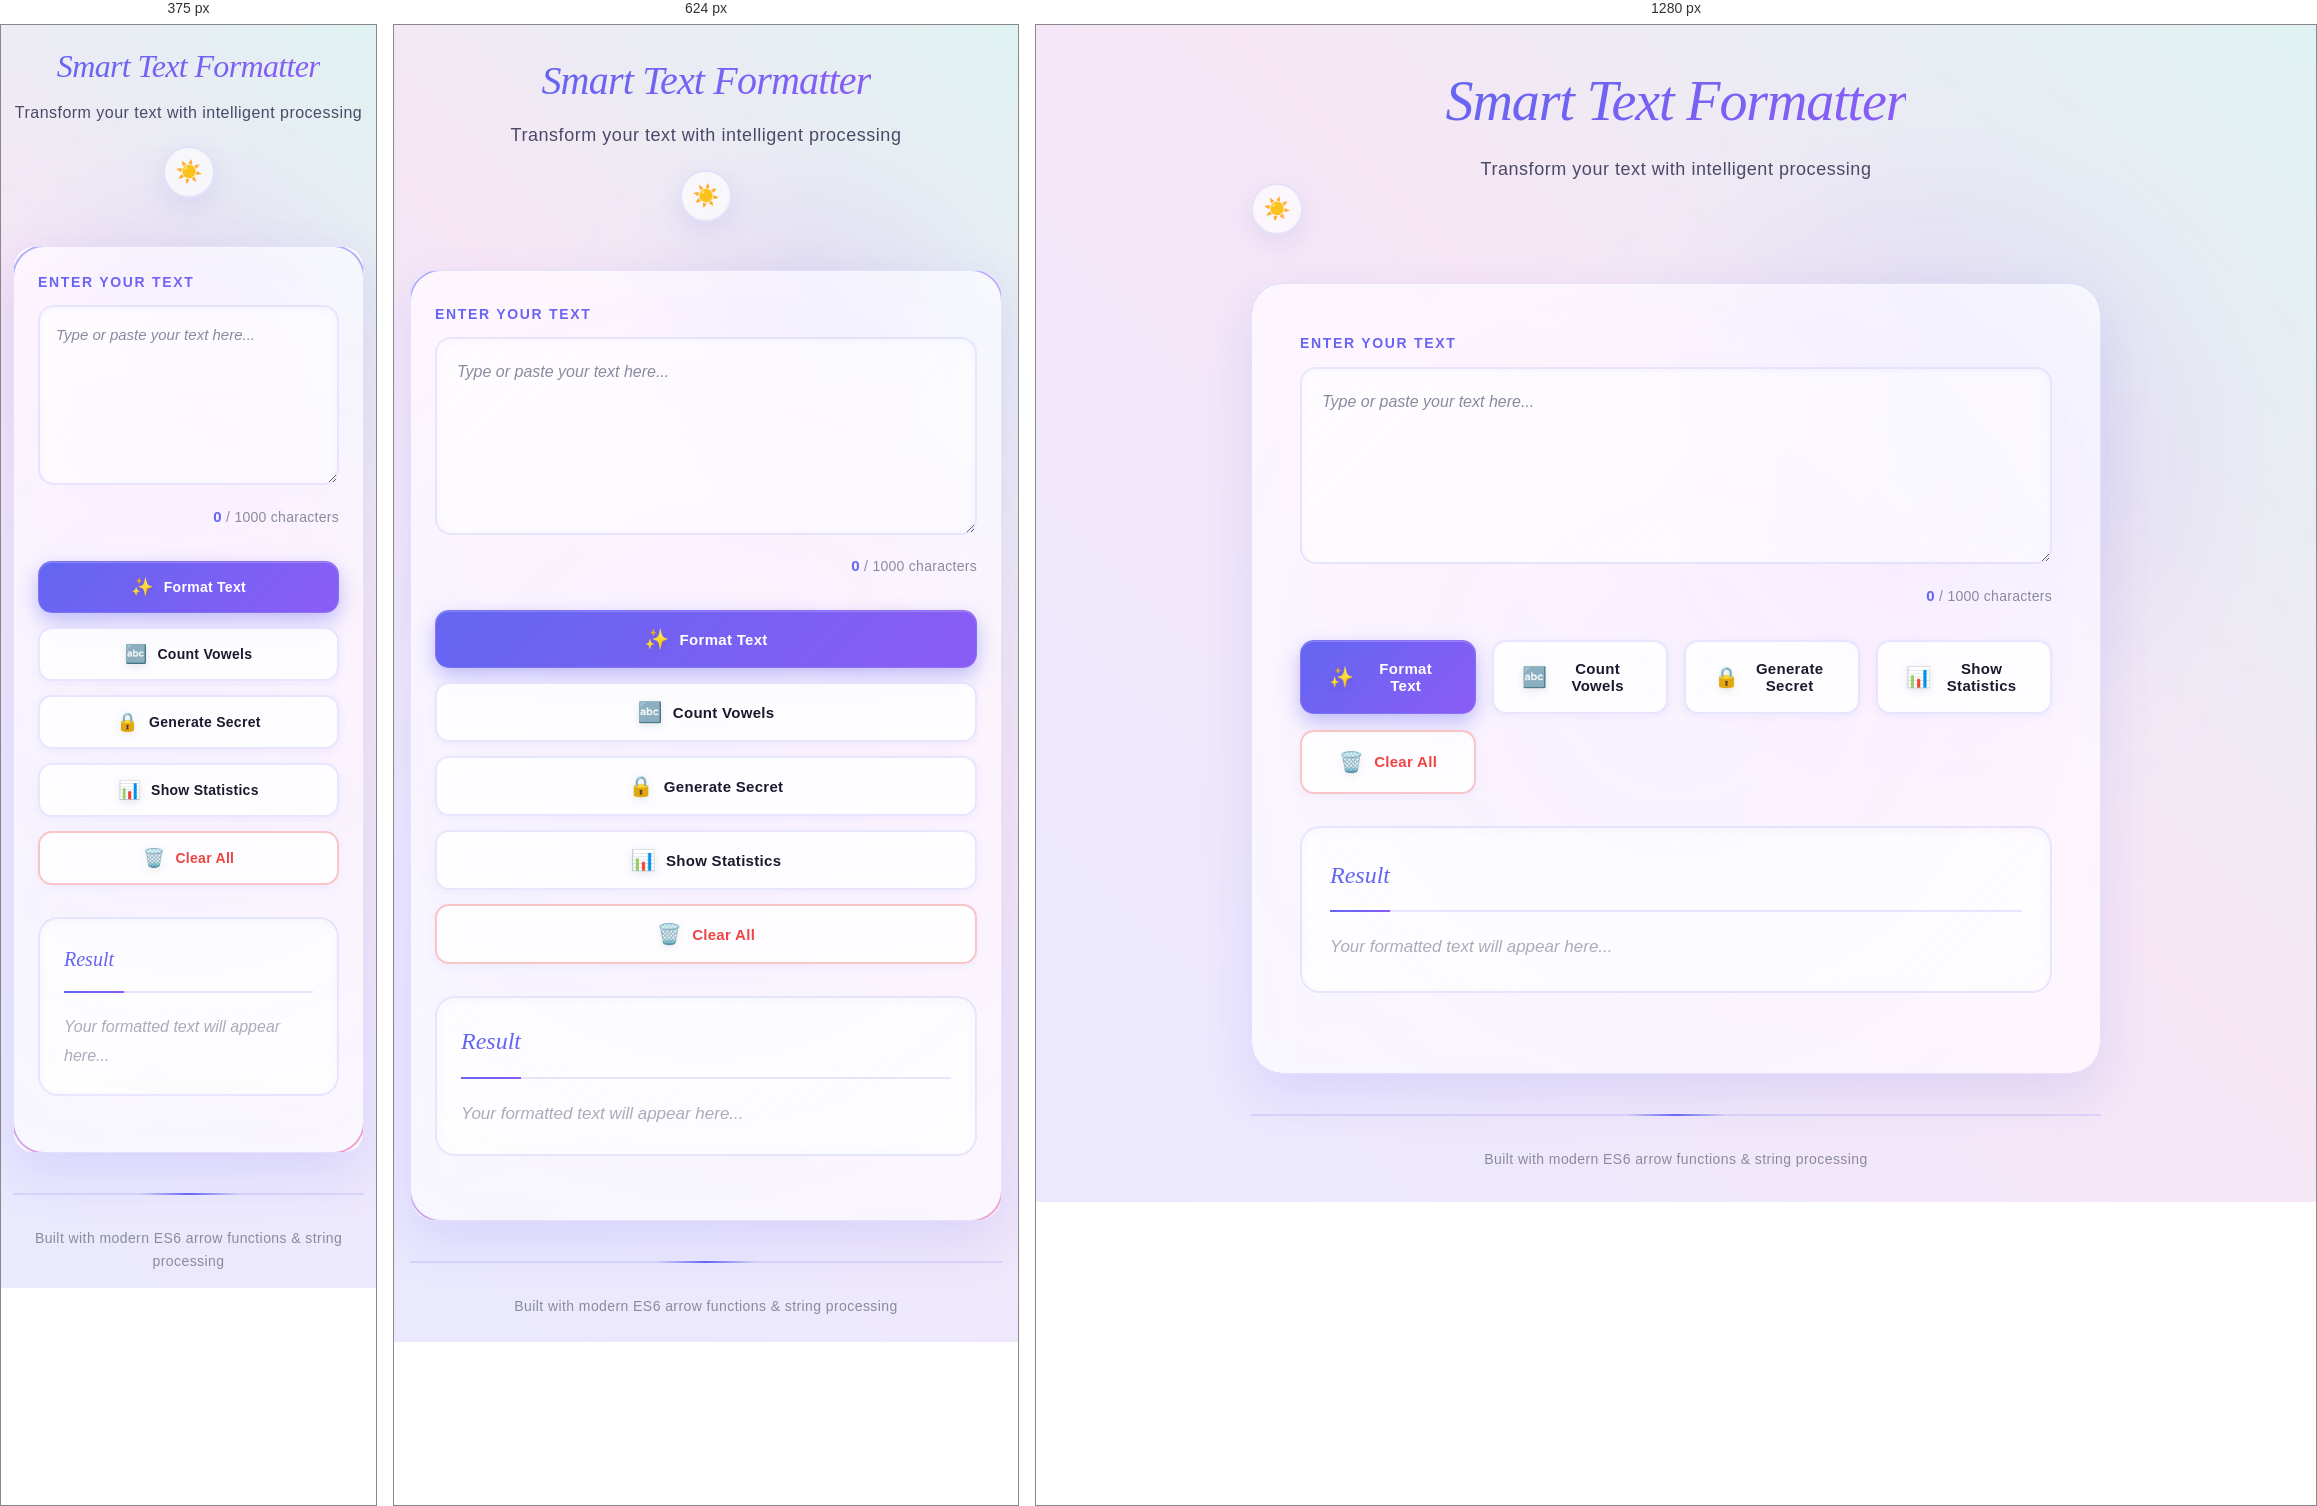
Rendered at 375 px, 624 px and 1280 px, left to right.

<!-- file: index.html -->
<!DOCTYPE html>
<html lang="en">
<head>
    <meta charset="UTF-8">
    <meta name="viewport" content="width=device-width, initial-scale=1.0">
    <title>Smart Text Formatter</title>
    <link rel="stylesheet" href="style.css">
    <link rel="preconnect" href="https://fonts.googleapis.com">
    <link rel="preconnect" href="https://fonts.gstatic.com" crossorigin>
    <link href="https://fonts.googleapis.com/css2?family=DM+Serif+Display:ital@0;1&family=DM+Sans:opsz,wght@9..40,300;9..40,400;9..40,500;9..40,600&display=swap" rel="stylesheet">
</head>
<body>
    <div class="container">
        <!-- Header -->
        <header class="header">
            <h1 class="title">Smart Text Formatter</h1>
            <p class="subtitle">Transform your text with intelligent processing</p>
            <button class="theme-toggle" id="themeToggle" aria-label="Toggle dark mode">
                <span class="icon-sun">☀️</span>
                <span class="icon-moon">🌙</span>
            </button>
        </header>

        <!-- Main Card -->
        <div class="card">
            <!-- Input Section -->
            <div class="input-section">
                <label for="textInput" class="label">Enter Your Text</label>
                <textarea 
                    id="textInput" 
                    class="text-input" 
                    placeholder="Type or paste your text here..."
                    maxlength="1000"
                    rows="6"
                ></textarea>
                <div class="char-counter">
                    <span id="charCount">0</span> / 1000 characters
                </div>
            </div>

            <!-- Action Buttons -->
            <div class="button-group">
                <button class="btn btn-primary" id="formatBtn">
                    <span class="btn-icon">✨</span>
                    Format Text
                </button>
                <button class="btn btn-secondary" id="vowelBtn">
                    <span class="btn-icon">🔤</span>
                    Count Vowels
                </button>
                <button class="btn btn-secondary" id="secretBtn">
                    <span class="btn-icon">🔒</span>
                    Generate Secret
                </button>
                <button class="btn btn-secondary" id="statsBtn">
                    <span class="btn-icon">📊</span>
                    Show Statistics
                </button>
                <button class="btn btn-clear" id="clearBtn">
                    <span class="btn-icon">🗑️</span>
                    Clear All
                </button>
            </div>

            <!-- Output Section -->
            <div class="output-section" id="outputSection">
                <div class="output-header">
                    <h3 class="output-title" id="outputTitle">Result</h3>
                </div>
                <div class="output-content" id="outputContent">
                    <p class="placeholder-text">Your formatted text will appear here...</p>
                </div>
            </div>

            <!-- Statistics Panel -->
            <div class="stats-panel" id="statsPanel">
                <h3 class="stats-title">Text Statistics</h3>
                <div class="stats-grid">
                    <div class="stat-item">
                        <div class="stat-value" id="totalChars">0</div>
                        <div class="stat-label">Total Characters</div>
                    </div>
                    <div class="stat-item">
                        <div class="stat-value" id="totalWords">0</div>
                        <div class="stat-label">Total Words</div>
                    </div>
                    <div class="stat-item">
                        <div class="stat-value" id="totalVowels">0</div>
                        <div class="stat-label">Total Vowels</div>
                    </div>
                    <div class="stat-item">
                        <div class="stat-value" id="avgWordLength">0</div>
                        <div class="stat-label">Avg Word Length</div>
                    </div>
                </div>
            </div>
        </div>

        <!-- Footer -->
        <footer class="footer">
            <p>Built with modern ES6 arrow functions & string processing</p>
        </footer>
    </div>

    <script src="script.js"></script>
</body>
</html>

/* @media block from style.css */
@media (max-width: 768px) {
    body {
        padding: 1.5rem 1rem;
    }

    body::after {
        width: 300px;
        height: 300px;
        filter: blur(60px);
    }
    
    .title {
        font-size: 2.5rem;
    }
    
    .card {
        padding: 2rem 1.5rem;
        border-radius: 24px;
    }
    
    .button-group {
        grid-template-columns: 1fr;
        gap: 0.875rem;
    }
    
    .btn {
        padding: 1rem 1.5rem;
    }
    
    .stats-grid {
        grid-template-columns: repeat(2, 1fr);
        gap: 1.25rem;
    }

    .stats-panel {
        padding: 2rem 1.5rem;
    }

    .stat-item {
        padding: 1.5rem 1.25rem;
    }

    .stat-value {
        font-size: 2.25rem;
    }
    
    .theme-toggle {
        position: relative;
        margin: 1.25rem auto 0;
    }

    .output-section {
        padding: 1.5rem;
    }
}

/* @media block from style.css */
@media (max-width: 480px) {
    body {
        padding: 1rem 0.75rem;
    }

    .container {
        max-width: 100%;
    }
    
    .title {
        font-size: 2rem;
    }
    
    .subtitle {
        font-size: 1rem;
    }
    
    .card {
        padding: 1.5rem;
        border-radius: 20px;
    }

    .text-input {
        padding: 1rem;
        font-size: 0.9375rem;
    }

    .btn {
        padding: 0.875rem 1.25rem;
        font-size: 0.875rem;
    }

    .btn-icon {
        font-size: 1.125rem;
    }
    
    .stats-grid {
        grid-template-columns: 1fr;
        gap: 1rem;
    }

    .stats-panel {
        padding: 1.75rem 1.25rem;
        border-radius: 20px;
    }

    .stats-title {
        font-size: 1.5rem;
        margin-bottom: 1.5rem;
    }

    .stat-value {
        font-size: 2rem;
    }

    .stat-label {
        font-size: 0.8125rem;
    }

    .output-title {
        font-size: 1.25rem;
    }

    .output-content {
        font-size: 1rem;
    }
}